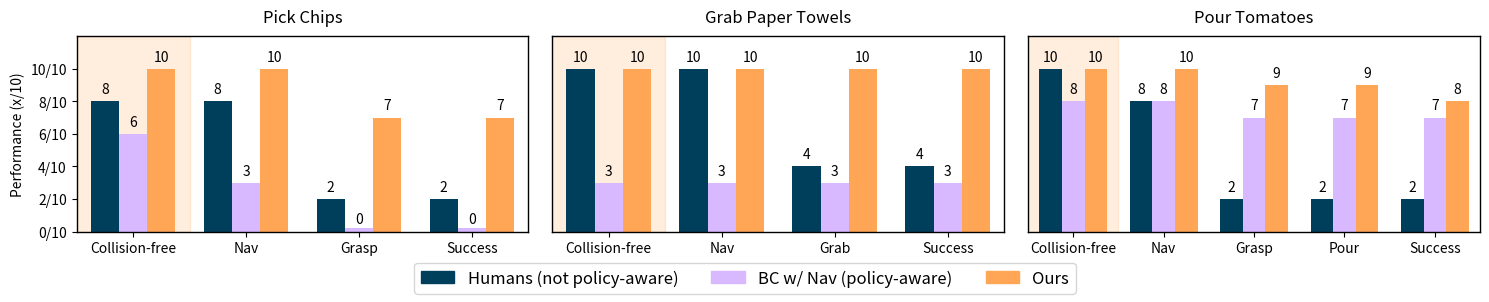

Source code (Python):
"""
Makes a plot for real robot results.

Usage:
python plot_real_table.py

@yjy0625
"""
import numpy as np
import matplotlib.pyplot as plt

# Steps for each task
steps_per_task = {
    "Pick Chips": ["Collision-free", "Nav", "Grasp", "Success"],
    "Grab Paper Towels": ["Collision-free", "Nav", "Grab", "Success"],
    "Pour Tomatoes": ["Collision-free", "Nav", "Grasp", "Pour", "Success"]
}

# Methods
methods = ["Humans (not policy-aware)", "BC w/ Nav (policy-aware)", "Ours"]
colors = ["#003f5c", "#D8B9FF", "#FFA556"]

# Data (success ratios)
data = {
    "Pick Chips": np.array([
        [1 - 2/10, 8/10, 2/10, 2/10],  # Humans
        [1 - 4/10, 3/10, 0/10, 0/10],  # BC w/ Nav
        [1 - 0/10, 10/10, 7/10, 7/10]  # Ours
    ]),
    "Grab Paper Towels": np.array([
        [1 - 0/10, 10/10, 4/10, 4/10],  # Humans
        [1 - 7/10, 3/10, 3/10, 3/10],   # BC w/ Nav
        [1 - 0/10, 10/10, 10/10, 10/10] # Ours
    ]),
    "Pour Tomatoes": np.array([
        [1 - 0/10, 8/10, 2/10, 2/10, 2/10],  # Humans
        [1 - 2/10, 8/10, 7/10, 7/10, 7/10],  # BC w/ Nav
        [1 - 0/10, 10/10, 9/10, 9/10, 8/10]  # Ours
    ])
}

# Start plotting
fig, axes = plt.subplots(1, len(data), figsize=(15, 3))

for idx, (task, step_names) in enumerate(steps_per_task.items()):
    ax = axes[idx]
    num_steps = len(step_names)
    x = np.arange(num_steps)

    width = 0.25
    offset = np.linspace(-width, width, len(methods))

    # Shade the "Fatal" step background
    ax.axvspan(-0.5, 0.5, color="#FFA555", alpha=0.2)

    for m_idx, method in enumerate(methods):
        method_data = data[task][m_idx]
        bars = ax.bar(x + offset[m_idx], np.maximum(method_data, 0.02), width=width, color=colors[m_idx])

        # Only annotate Success bars
        for step_idx, (xi, yi) in enumerate(zip(x + offset[m_idx], method_data)):
            ax.text(xi, yi + 0.03, f"{int(yi * 10)}", ha='center', va='bottom', fontsize=10)

    ax.set_title(task, pad=10)
    ax.set_xticks(x)
    ax.set_xticklabels(step_names, rotation=0)
    ax.set_xlim(-width * 2, len(data[task][0]) - 1 + width * 2)
    ax.set_ylim(0, 1.2)

    # y-axis ticks show as x/10
    if idx == 0:
        ax.set_yticks(np.linspace(0, 1, 6))
        ax.set_yticklabels([f"{int(t*10)}/10" for t in np.linspace(0, 1, 6)])
    else:
        ax.set_yticks([])

    # Remove grid
    ax.grid(False)

    # Add border
    for spine in ax.spines.values():
        spine.set_visible(True)
        spine.set_linewidth(1.)

    if idx == 0:
        ax.set_ylabel("Performance (x/10)")

# Add legend
handles = [plt.Rectangle((0,0),1,1, color=color) for color in colors]
fig.legend(handles, methods, loc='lower center', ncol=len(methods), fontsize=12)

plt.tight_layout(rect=[0, 0.1, 1, 1.02])
plt.savefig("real_results.pdf")
